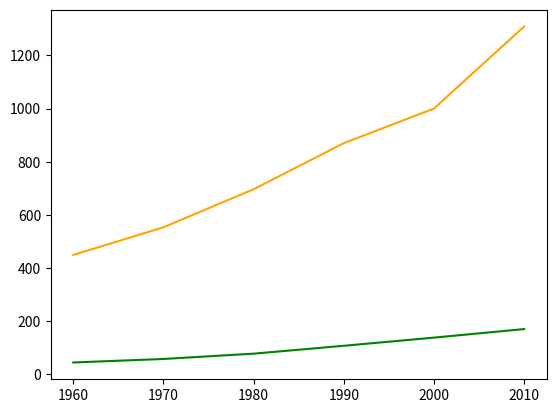

Write the Python code that produced this figure.
import matplotlib.pyplot as plt
year = [1960, 1970, 1980, 1990, 2000, 2010]
pop_pakistan = [44.91, 58.09, 78.07, 107.7, 138.5, 170.6]
pop_india = [449.48, 553.57, 696.783, 870.133, 1000.4, 1309.1]
plt.plot(year, pop_pakistan, color='g')
plt.plot(year, pop_india, color='orange')
plt.show()